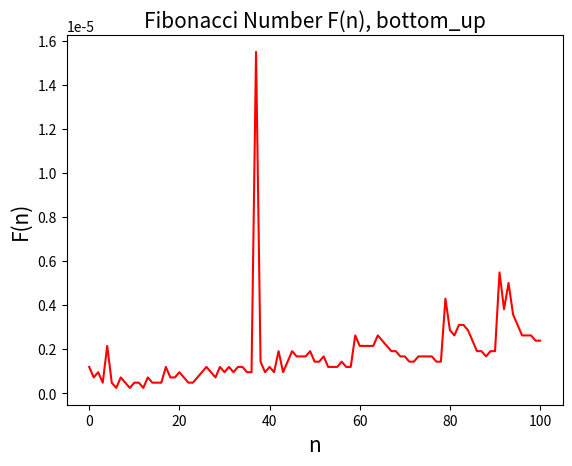

Here is the Python script that generated this plot:
# -*- coding: utf-8 -*-
"""
Created on Fri May  3 21:13:45 2024

[redacted]
"""

import matplotlib.pyplot as plt
import time


#Fibonacci Number F(n) = F(n-1) + F(n-2)-----bottom_up(dynamic-programming-like)


#設定F(n)的n
number = 100

#計算F(n) = F(n-1) + F(n-2) 之 F(n)
def f_bottom_up(n):
    f1 = 0
    f2 = 1
    f3 = 0
    if n == 0:
        return 0
    elif n == 1:
        return 1
    else:
        for i in range(2, n+1):
            f3 = f1 + f2
            f1 = f2
            f2 = f3
        
        return f3

'''
f_bottom_up_list_ = []
for i in range(0, 10+1):
    #print(f_bottom_up(i)) 
    f_bottom_up_list_.append(f_bottom_up(i))

a = f_bottom_up_list_

'''

#將F(n)做成list
def f_bottom_up_list(n):
    
    f_bottom_up_list_time = []
    for i in range(0, n+1):
        start_time = time.time()
        Kernel = f_bottom_up(i)
        end_time = time.time()
        
        #計算程式執行時間
        execution_time = end_time - start_time
        
        f_bottom_up_list_time.append(execution_time)
        
        print("程式執行時間：", execution_time, "秒")
        
    return f_bottom_up_list_time



b = f_bottom_up_list(number)
r = list(range(0, number+1))


plt.figure(dpi = 300)
plt.plot(r, b, 'r')   # red line without marker
plt.title('Fibonacci Number F(n), bottom_up', fontsize = 15) 
plt.xlabel('n', fontsize = 15)
plt.ylabel('F(n)', fontsize = 15)
plt.show()
